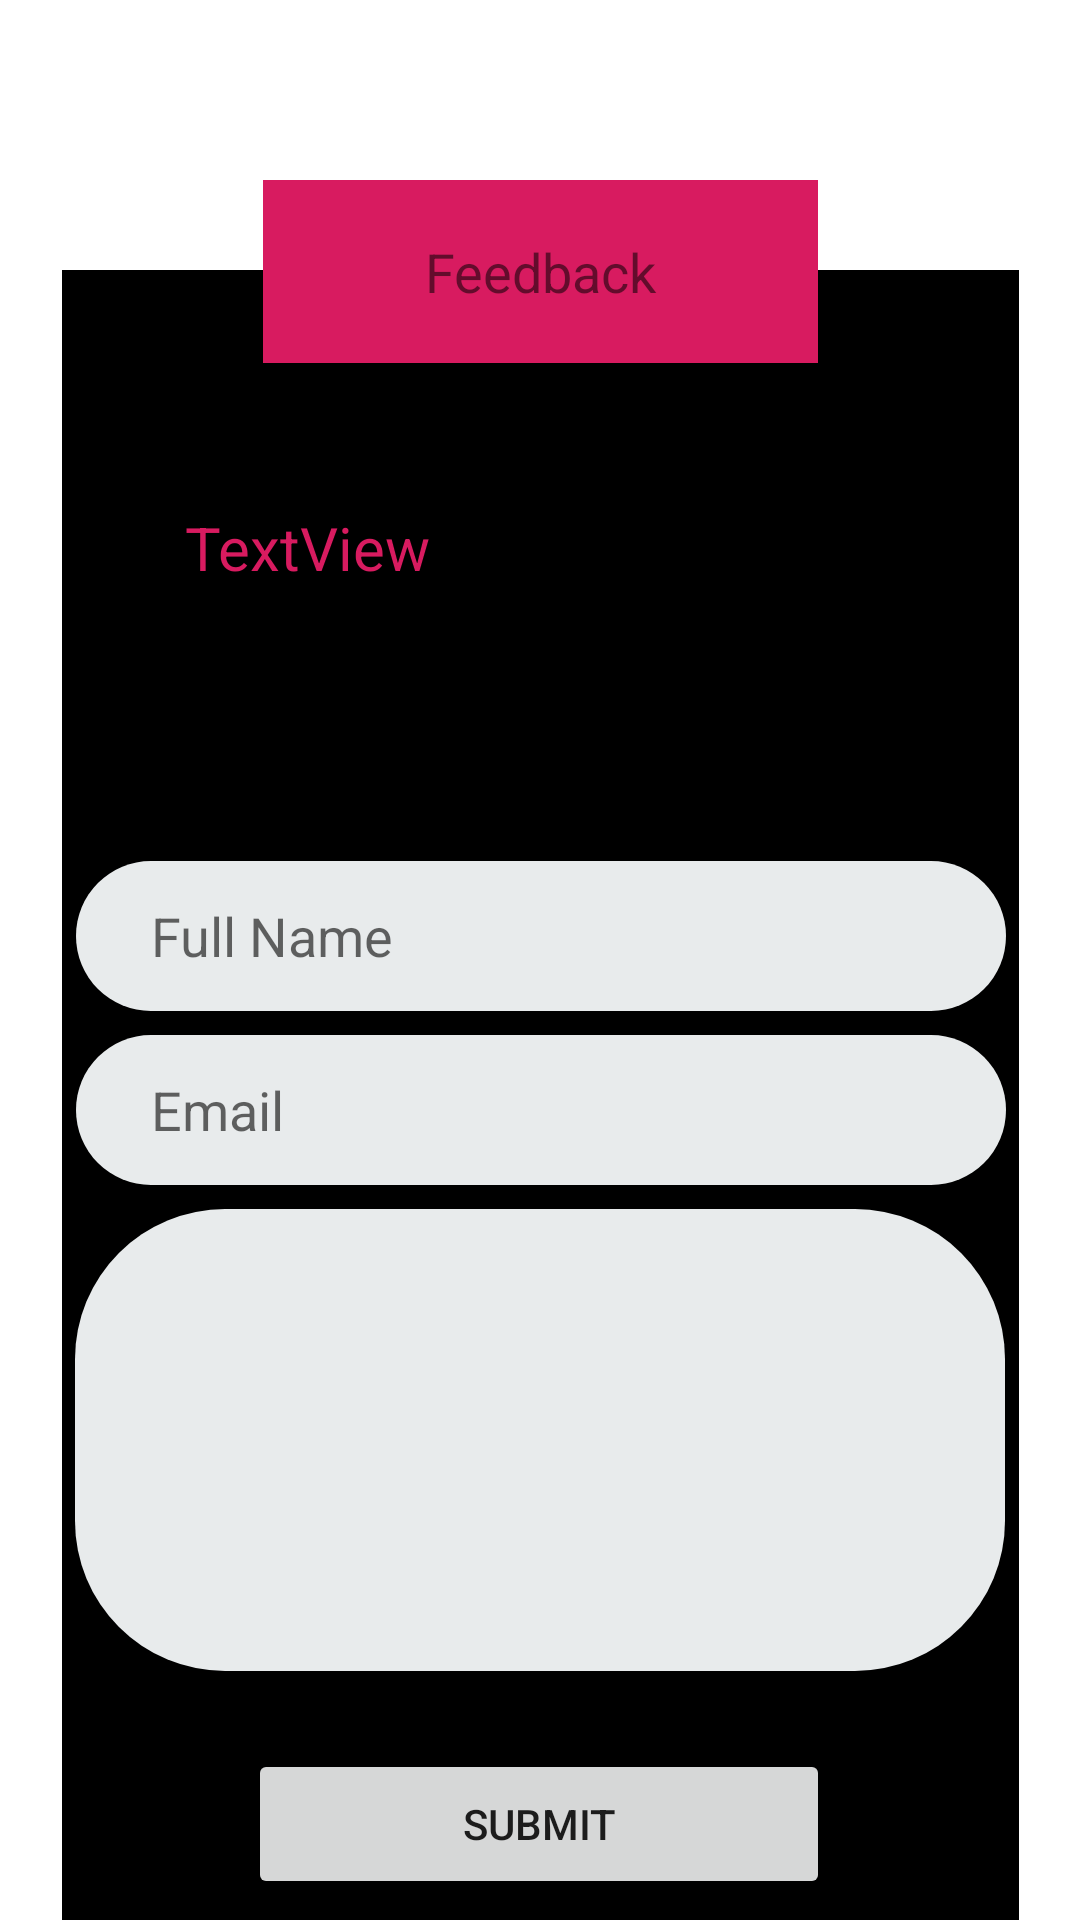

The Android layout XML behind this screen, and the referenced resources:
<!-- AndroidManifest.xml: application theme AppTheme -->
<!-- res/layout/fragment_report.xml -->
<?xml version="1.0" encoding="utf-8"?>
<androidx.constraintlayout.widget.ConstraintLayout xmlns:android="http://schemas.android.com/apk/res/android"
    xmlns:app="http://schemas.android.com/apk/res-auto"
    xmlns:tools="http://schemas.android.com/tools"
    android:layout_width="match_parent"
    android:layout_height="match_parent"
    android:background="@color/white">

    <TextView
        android:id="@+id/text_send"
        android:layout_width="319dp"
        android:layout_height="587dp"
        android:layout_marginStart="8dp"
        android:layout_marginTop="92dp"
        android:layout_marginEnd="8dp"
        android:background="@color/black"
        android:textAlignment="center"
        android:textSize="20sp"
        app:layout_constraintBottom_toBottomOf="parent"
        app:layout_constraintEnd_toEndOf="parent"
        app:layout_constraintStart_toStartOf="parent"
        app:layout_constraintTop_toTopOf="parent"
        app:layout_constraintVertical_bias="0.057"
        android:gravity="center_horizontal" />

    <TextView
        android:id="@+id/textView12"
        android:layout_width="185dp"
        android:layout_height="61dp"
        android:layout_marginTop="60dp"
        android:background="@color/colorAccent"
        android:gravity="center"
        android:text="Feedback"
        android:textSize="18sp"
        app:layout_constraintEnd_toEndOf="parent"
        app:layout_constraintStart_toStartOf="parent"
        app:layout_constraintTop_toTopOf="parent" />

    <TextView
        android:id="@+id/textView13"
        android:layout_width="237dp"
        android:layout_height="90dp"
        android:layout_marginBottom="28dp"
        android:text="TextView"
        android:textSize="20sp"
        android:textColor="@color/colorAccent"
        app:layout_constraintBottom_toTopOf="@+id/editText4"
        app:layout_constraintEnd_toEndOf="@+id/text_send"
        app:layout_constraintStart_toStartOf="@+id/text_send" />

    <EditText
        android:id="@+id/editText4"
        android:layout_width="310dp"
        android:layout_height="50sp"
        android:layout_marginBottom="8dp"
        android:background="@drawable/input_field"
        android:ems="10"
        android:inputType="textPersonName"
        android:hint="Full Name"
        android:textColor="@color/colorAccent"
        app:layout_constraintBottom_toTopOf="@+id/editText5"
        app:layout_constraintEnd_toEndOf="@+id/text_send"
        app:layout_constraintStart_toStartOf="@+id/text_send" />

    <EditText
        android:id="@+id/editText5"
        android:layout_width="310dp"
        android:layout_height="50sp"
        android:layout_marginBottom="8dp"
        android:background="@drawable/input_field"
        android:ems="10"
        android:inputType="textPersonName"
        android:hint="Email"
        android:textColor="@color/colorAccent"
        app:layout_constraintBottom_toTopOf="@+id/editText7"
        app:layout_constraintEnd_toEndOf="@+id/text_send"
        app:layout_constraintStart_toStartOf="@+id/text_send" />

    <EditText
        android:id="@+id/editText7"
        android:layout_width="310dp"
        android:layout_height="154dp"
        android:layout_marginBottom="26dp"
        android:background="@drawable/input_field"
        android:ems="10"
        android:gravity="start|top"
        android:inputType="textMultiLine"
        app:layout_constraintBottom_toTopOf="@+id/button2"
        app:layout_constraintEnd_toEndOf="@+id/text_send"
        app:layout_constraintHorizontal_bias="0.481"
        app:layout_constraintStart_toStartOf="@+id/text_send" />

    <Button
        android:id="@+id/button2"
        android:layout_width="194dp"
        android:layout_height="50dp"
        android:layout_marginBottom="44dp"
        android:text="Submit"
        app:layout_constraintBottom_toBottomOf="@+id/text_send"
        app:layout_constraintEnd_toEndOf="@+id/text_send"
        app:layout_constraintHorizontal_bias="0.496"
        app:layout_constraintStart_toStartOf="@+id/text_send" />
</androidx.constraintlayout.widget.ConstraintLayout>
<!-- resources referenced by this layout -->
<resources>
  <color name="black">#000000</color>
  <color name="colorAccent">#D81B60</color>
  <color name="white">#FFFFFF</color>
  <!-- drawable input_field (drawable) -->
  <?xml version="1.0" encoding="utf-8"?>
  <shape android:shape="rectangle" xmlns:android="http://schemas.android.com/apk/res/android">
  
      <solid android:color="@color/light_gray"/>
      <corners android:radius="50dp"/>
      <padding android:left="25sp"/>
  
  </shape>
  <style name="AppTheme" parent="Theme.AppCompat.Light.DarkActionBar">
          
          <item name="colorPrimary">@color/colorBackground2</item>
          <item name="colorPrimaryDark">@color/colorPrimaryDark</item>
          <item name="colorAccent">@color/colorAccent</item>
      </style>
  <color name="light_gray">#E8EBEC</color>
  <color name="colorPrimaryDark">#000000</color>
</resources>
